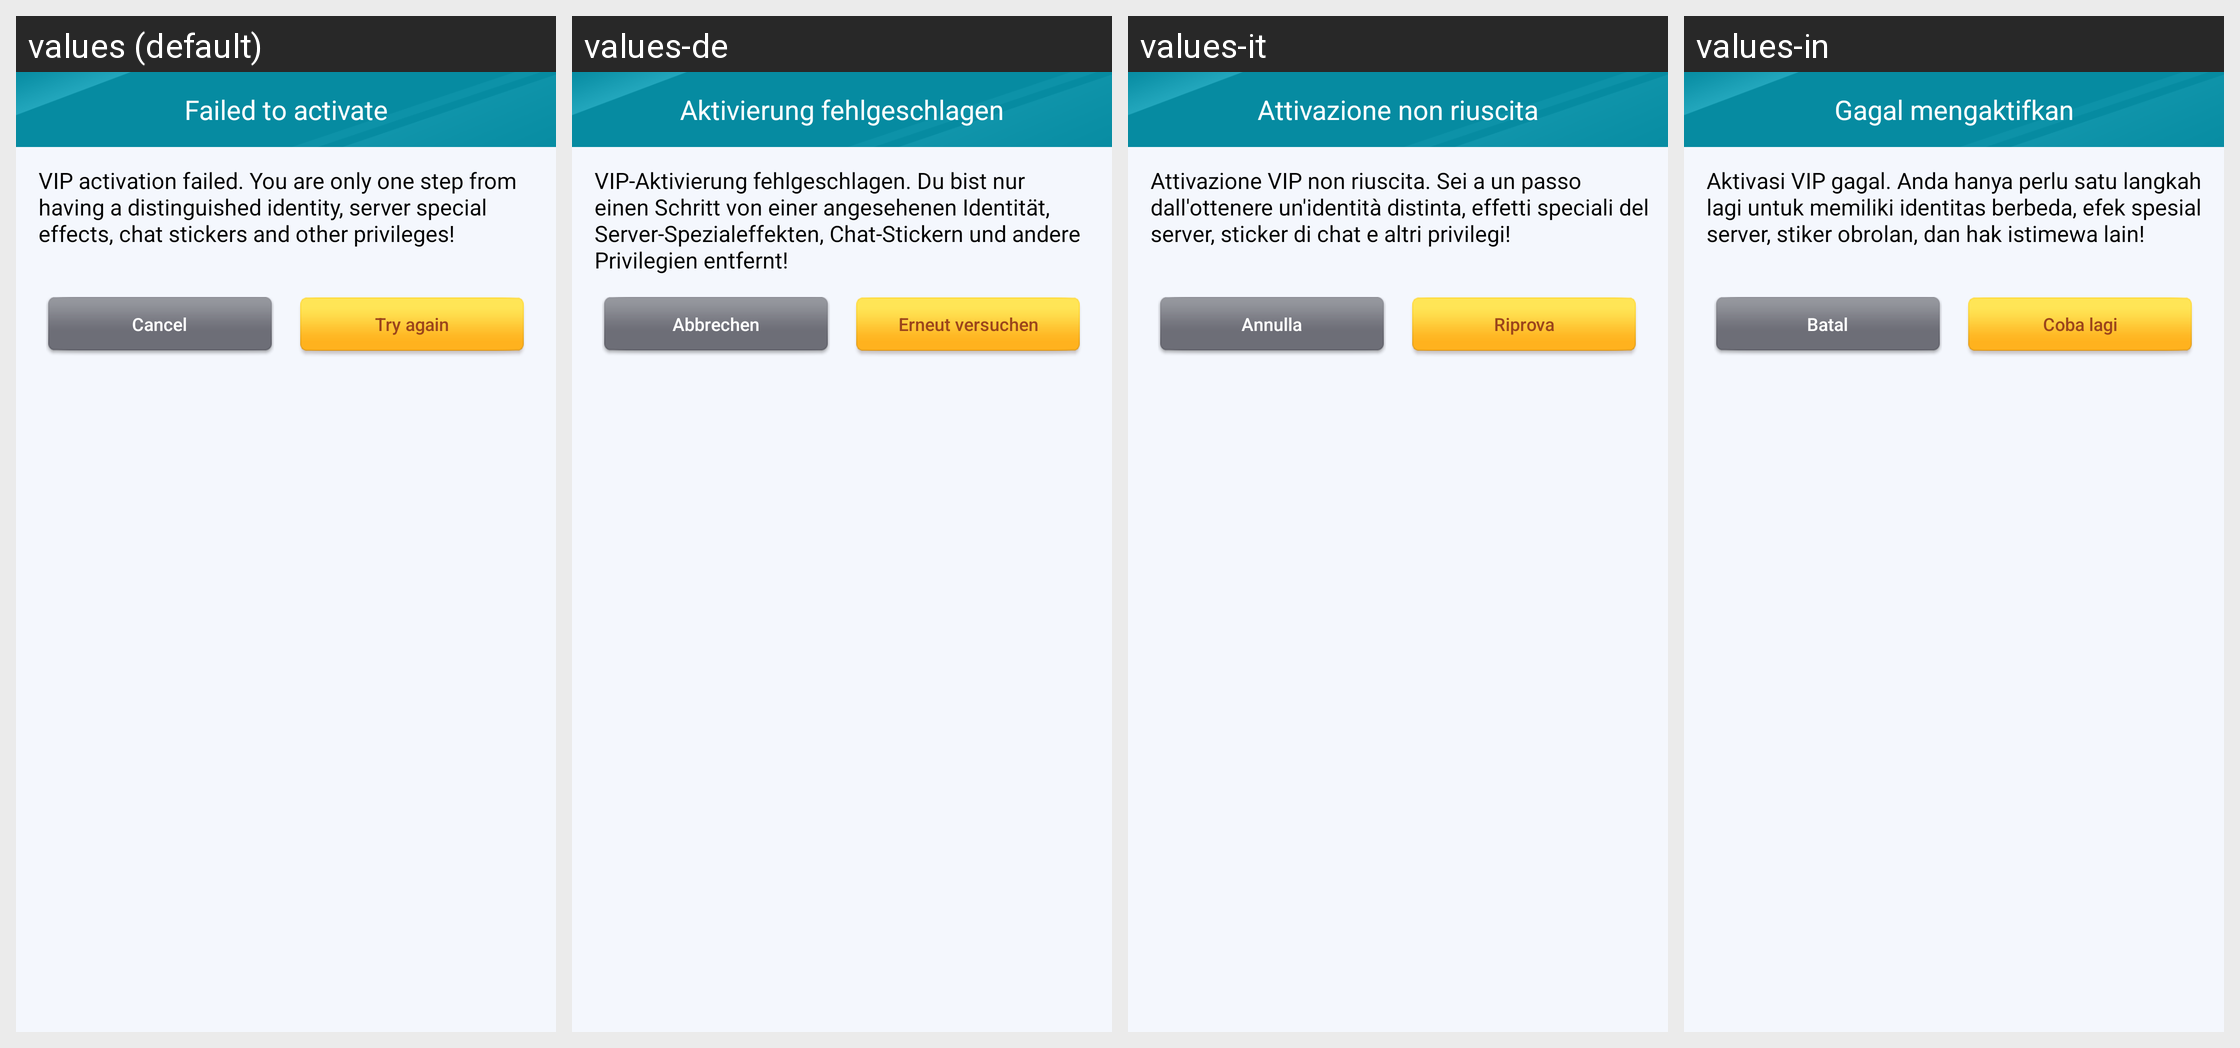

Locale-by-locale string values for the Android screen shown in this grid:
Android screen res/layout/mm_vip_failed.xml rendered under 4 locales, left to right: values (default), values-de, values-it, values-in. Device: Nexus 5 (rendered at 1080×1920; each locale shown at half size, 540×960, under a caption strip naming it); theme AppTheme.
Other locales in the repository, not shown: values-af, values-ar, values-bg, values-bn, values-ca, values-cs, values-da, values-el, values-en, values-en-rGB, values-es, values-fa, values-fi, values-fr, values-gu, values-hi, values-hr, values-hu, values-iw, values-ja, values-kn, values-ko, values-mr, values-ms, values-nb, values-nl, values-pa, values-pl, values-pt, values-pt-rPT, values-ro, values-ru, values-sk, values-sr, values-sv, values-sw, values-ta, values-th, values-tl, values-tr, values-uk, values-ur, values-vi, values-zh, values-zh-rCN, values-zh-rHK, values-zh-rTW.
Strings drawn on this screen, with the default value and each locale's value (text and hints the layout hard-codes, and strings that could not be matched under every locale, appear in the picture but are not listed):

mm_vip_dialog_failed_title
  values: Failed to activate
  values-de: Aktivierung fehlgeschlagen
  values-it: Attivazione non riuscita
  values-in: Gagal mengaktifkan

mm_vip_dialog_failed_content
  values: VIP activation failed. You are only one step from having a distinguished identity, server special effects, chat stickers and other privileges!
  values-de: VIP-Aktivierung fehlgeschlagen. Du bist nur einen Schritt von einer angesehenen Identität, Server-Spezialeffekten, Chat-Stickern und andere Privilegien entfernt!
  values-it: Attivazione VIP non riuscita. Sei a un passo dall'ottenere un'identità distinta, effetti speciali del server, sticker di chat e altri privilegi!
  values-in: Aktivasi VIP gagal. Anda hanya perlu satu langkah lagi untuk memiliki identitas berbeda, efek spesial server, stiker obrolan, dan hak istimewa lain!

mm_sliding_exit_cancel_button
  values: Cancel
  values-de: Abbrechen
  values-it: Annulla
  values-in: Batal

mm_vip_dialog_failed_try_again
  values: Try again
  values-de: Erneut versuchen
  values-it: Riprova
  values-in: Coba lagi
